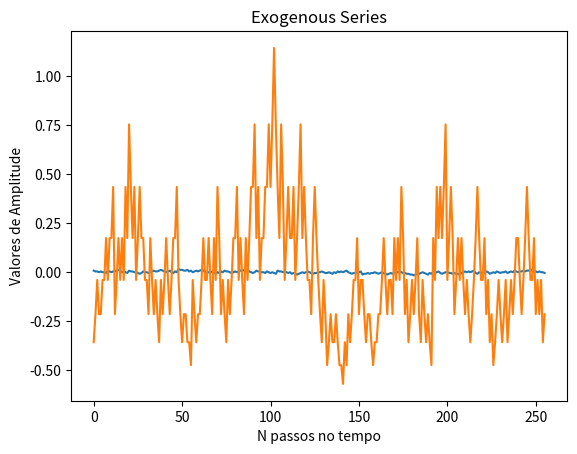

Reproduce this figure in Python.
# P-model from Meneveau & Sreenevasan, 1987 & Malara et al., 2016
# Author: R.R.Rosa & N. Joshi
# Version: 1.6
# Date: 11/04/2018

import numpy as np
from matplotlib import pyplot as plt


def pmodel(noValues=1024, p=0.4999, slope=[]):
    noOrders = int(np.ceil(np.log2(noValues)))
    noValuesGenerated = 2 ** noOrders

    y = np.array([1])
    for n in range(noOrders):
        y = next_step_1d(y, p)

    if (slope):
        fourierCoeff = fractal_spectrum_1d(noValues, slope / 2)
        meanVal = np.mean(y)
        stdy = np.std(y)
        x = np.fft.ifft(y - meanVal)
        phase = np.angle(x)
        x = fourierCoeff * np.exp(1j * phase)
        x = np.fft.fft(x).real
        x *= stdy / np.std(x)
        x += meanVal
    else:
        x = y

    return x[0:noValues], y[0:noValues]


def next_step_1d(y, p):
    y2 = np.zeros(y.size * 2)
    sign = np.random.rand(1, y.size) - 0.5
    sign /= np.abs(sign)
    y2[0:2 * y.size:2] = y + sign * (1 - 2 * p) * y
    y2[1:2 * y.size + 1:2] = y - sign * (1 - 2 * p) * y

    return y2


def fractal_spectrum_1d(noValues, slope):
    ori_vector_size = noValues
    ori_half_size = ori_vector_size // 2
    a = np.zeros(ori_vector_size)

    for t2 in range(ori_half_size):
        index = t2
        t4 = 1 + ori_vector_size - t2
        if (t4 >= ori_vector_size):
            t4 = t2
        coeff = (index + 1) ** slope
        a[t2] = coeff
        a[t4] = coeff

    a[1] = 0

    return a


if __name__ == '__main__':
    # Endogenous (setup: N, p: 0.32-0.42, beta=0.4)
    x, y = pmodel(256, 0.499, 0.4)
    y = y - 1
    plt.plot(y)
    plt.title("Endogenous Series")
    plt.ylabel("Valores de Amplitude")
    plt.xlabel("N passos no tempo")
    plt.show()

    # Exogenous (setup: N, p: 0.18-0.28, beta=0.7)
    x, y = pmodel(256, 0.45, 0.7)
    y = y - 1
    plt.plot(y)
    plt.title("Exogenous Series")
    plt.ylabel("Valores de Amplitude")
    plt.xlabel("N passos no tempo")
    plt.show()
